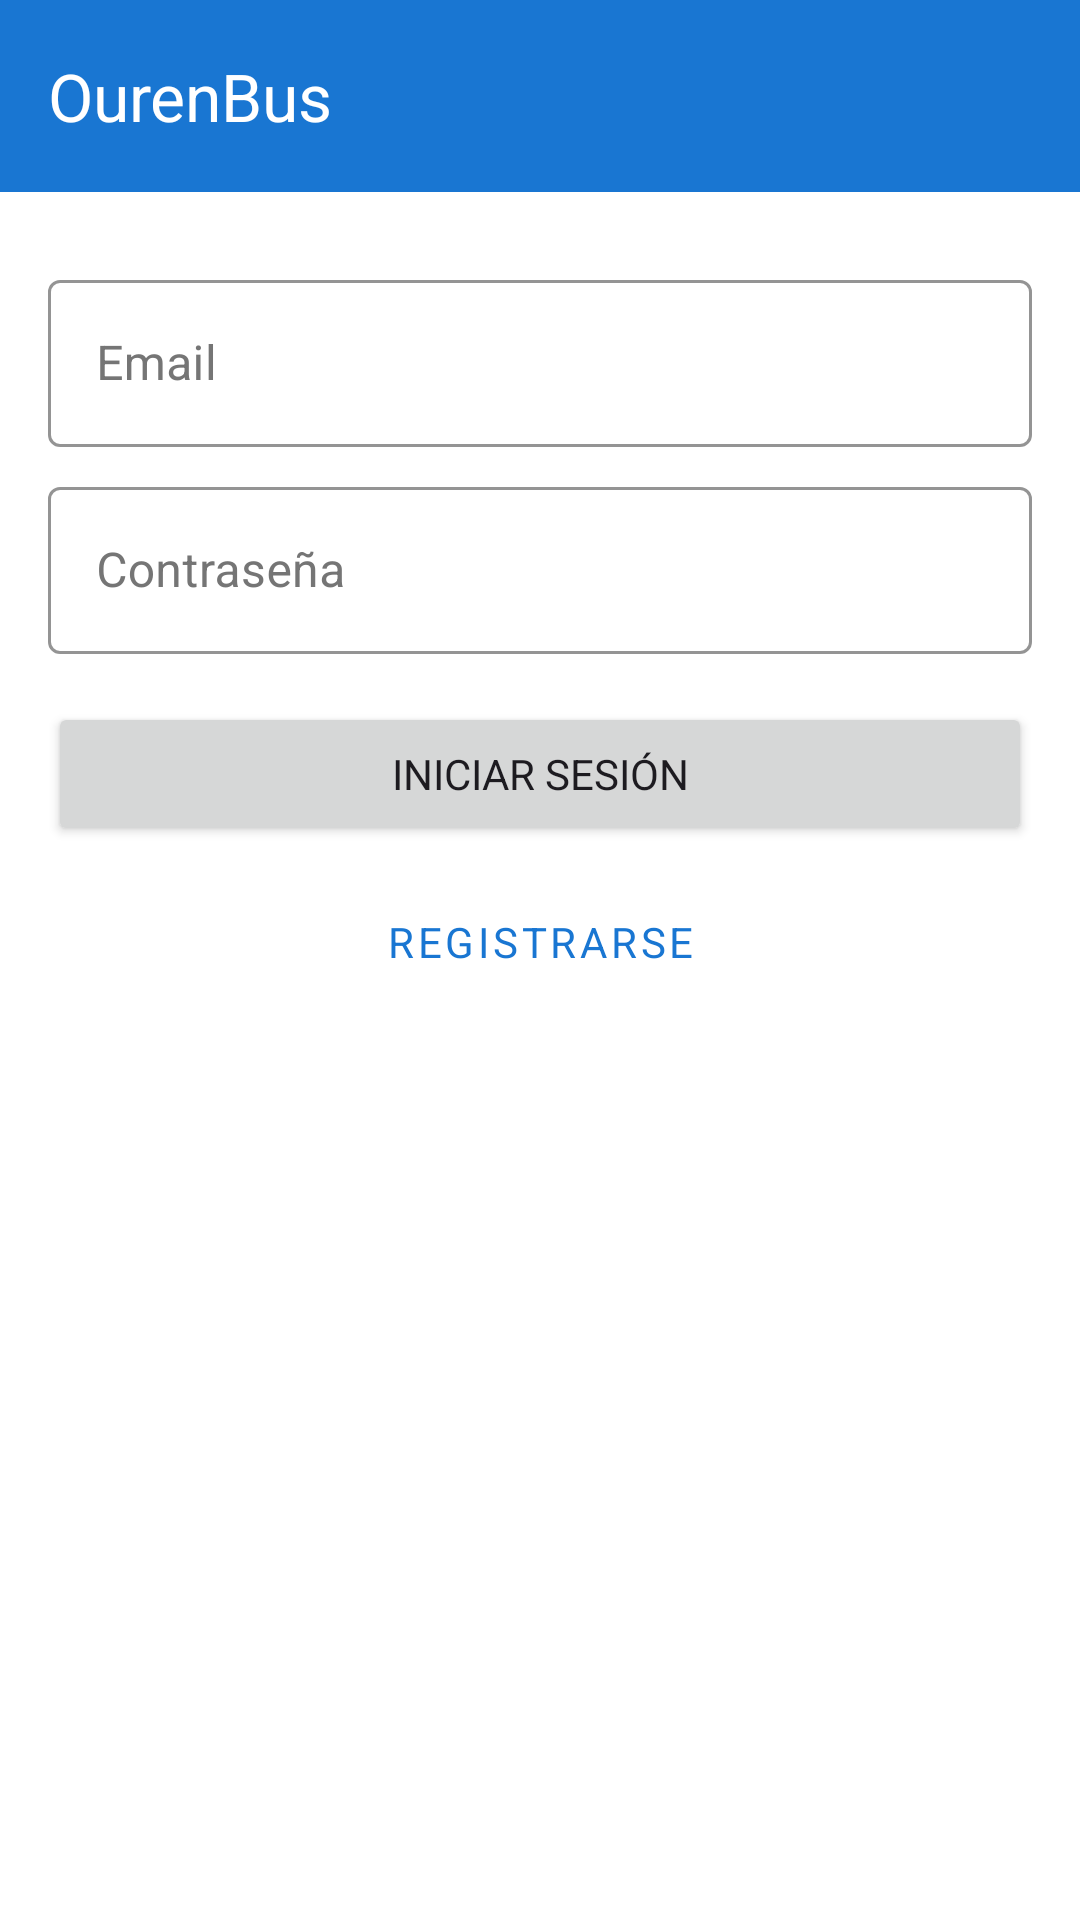

Reconstruct the res/layout file that produces this screen, plus the resources it refers to.
<!-- AndroidManifest.xml: application theme Theme.OurenBus -->
<!-- res/layout/activity_login.xml -->
<?xml version="1.0" encoding="utf-8"?>
<androidx.constraintlayout.widget.ConstraintLayout xmlns:android="http://schemas.android.com/apk/res/android"
	xmlns:app="http://schemas.android.com/apk/res-auto"
	xmlns:tools="http://schemas.android.com/tools"
	android:layout_width="match_parent"
	android:layout_height="match_parent"
	android:background="?attr/colorSurface"
	tools:context=".auth.LoginActivity">

	<androidx.appcompat.widget.Toolbar
		android:id="@+id/toolbar_login"
		android:layout_width="match_parent"
		android:layout_height="?attr/actionBarSize"
		android:background="?attr/colorPrimary"
		android:theme="@style/ThemeOverlay.AppCompat.Dark.ActionBar"
		app:layout_constraintTop_toTopOf="parent"
		app:layout_constraintStart_toStartOf="parent"
		app:layout_constraintEnd_toEndOf="parent"
		app:title="@string/app_name" />

	<com.google.android.material.textfield.TextInputLayout
		android:id="@+id/til_email"
		style="@style/Widget.OurenBus.TextInputLayout"
		android:layout_width="0dp"
		android:layout_height="wrap_content"
		android:layout_marginTop="@dimen/spacing_xlarge"
		android:hint="@string/profile_email"
		app:layout_constraintTop_toBottomOf="@id/toolbar_login"
		app:layout_constraintStart_toStartOf="parent"
		app:layout_constraintEnd_toEndOf="parent"
		android:layout_marginStart="@dimen/spacing_large"
		android:layout_marginEnd="@dimen/spacing_large">

		<com.google.android.material.textfield.TextInputEditText
			android:id="@+id/et_email"
			android:layout_width="match_parent"
			android:layout_height="wrap_content"
			android:inputType="textEmailAddress" />
	</com.google.android.material.textfield.TextInputLayout>

	<com.google.android.material.textfield.TextInputLayout
		android:id="@+id/til_password"
		style="@style/Widget.OurenBus.TextInputLayout"
		android:layout_width="0dp"
		android:layout_height="wrap_content"
		android:layout_marginTop="@dimen/spacing_medium"
		android:hint="@string/password"
		app:layout_constraintTop_toBottomOf="@id/til_email"
		app:layout_constraintStart_toStartOf="parent"
		app:layout_constraintEnd_toEndOf="parent"
		android:layout_marginStart="@dimen/spacing_large"
		android:layout_marginEnd="@dimen/spacing_large">

		<com.google.android.material.textfield.TextInputEditText
			android:id="@+id/et_password"
			android:layout_width="match_parent"
			android:layout_height="wrap_content"
			android:inputType="textPassword" />
	</com.google.android.material.textfield.TextInputLayout>

	<Button
		android:id="@+id/btn_login"
		android:layout_width="0dp"
		android:layout_height="wrap_content"
		android:text="@string/login"
		app:layout_constraintTop_toBottomOf="@id/til_password"
		app:layout_constraintStart_toStartOf="@id/til_password"
		app:layout_constraintEnd_toEndOf="@id/til_password"
		android:layout_marginTop="@dimen/spacing_large" />

	<Button
		android:id="@+id/btn_register"
		style="@style/Widget.MaterialComponents.Button.OutlinedButton"
		android:layout_width="0dp"
		android:layout_height="wrap_content"
		android:text="@string/register"
		app:layout_constraintTop_toBottomOf="@id/btn_login"
		app:layout_constraintStart_toStartOf="@id/btn_login"
		app:layout_constraintEnd_toEndOf="@id/btn_login"
		android:layout_marginTop="@dimen/spacing_medium" />

</androidx.constraintlayout.widget.ConstraintLayout>
<!-- resources referenced by this layout -->
<resources>
  <dimen name="spacing_large">16dp</dimen>
  <dimen name="spacing_medium">8dp</dimen>
  <dimen name="spacing_xlarge">24dp</dimen>
  <string name="app_name">OurenBus</string>
  <string name="login">Iniciar sesión</string>
  <string name="password">Contraseña</string>
  <string name="profile_email">Email</string>
  <string name="register">Registrarse</string>
  <style name="Widget.OurenBus.TextInputLayout" parent="Widget.MaterialComponents.TextInputLayout.OutlinedBox">
          <item name="boxStrokeColor">?attr/colorPrimary</item>
          <item name="hintTextColor">?attr/colorPrimary</item>
          <item name="android:textColorHint">?attr/colorOnSurfaceVariant</item>
          <item name="boxBackgroundColor">?attr/colorSurface</item>
      </style>
  <style name="Theme.OurenBus" parent="Base.Theme.OurenBus" />
  <style name="Base.Theme.OurenBus" parent="Theme.Material3.DayNight.NoActionBar">
          
          <item name="colorPrimary">@color/primary</item>
          <item name="colorPrimaryVariant">@color/primary_dark</item>
          <item name="colorOnPrimary">@color/white</item>
          
          <item name="colorSecondary">@color/accent</item>
          <item name="colorSecondaryVariant">@color/accent</item>
          <item name="colorOnSecondary">@color/white</item>
          
          <item name="android:statusBarColor">?attr/colorPrimaryVariant</item>
          
          <item name="android:fontFamily">sans-serif</item>
          
          <item name="colorSurface">@color/white</item>
          <item name="colorOnSurface">@color/black</item>
          <item name="colorOnSurfaceVariant">@color/grey</item>
      </style>
  <color name="primary">#1976D2</color>
  <color name="primary_dark">#1565C0</color>
  <color name="white">#FFFFFF</color>
  <color name="accent">#FF5722</color>
  <color name="black">#000000</color>
  <color name="grey">#757575</color>
</resources>
